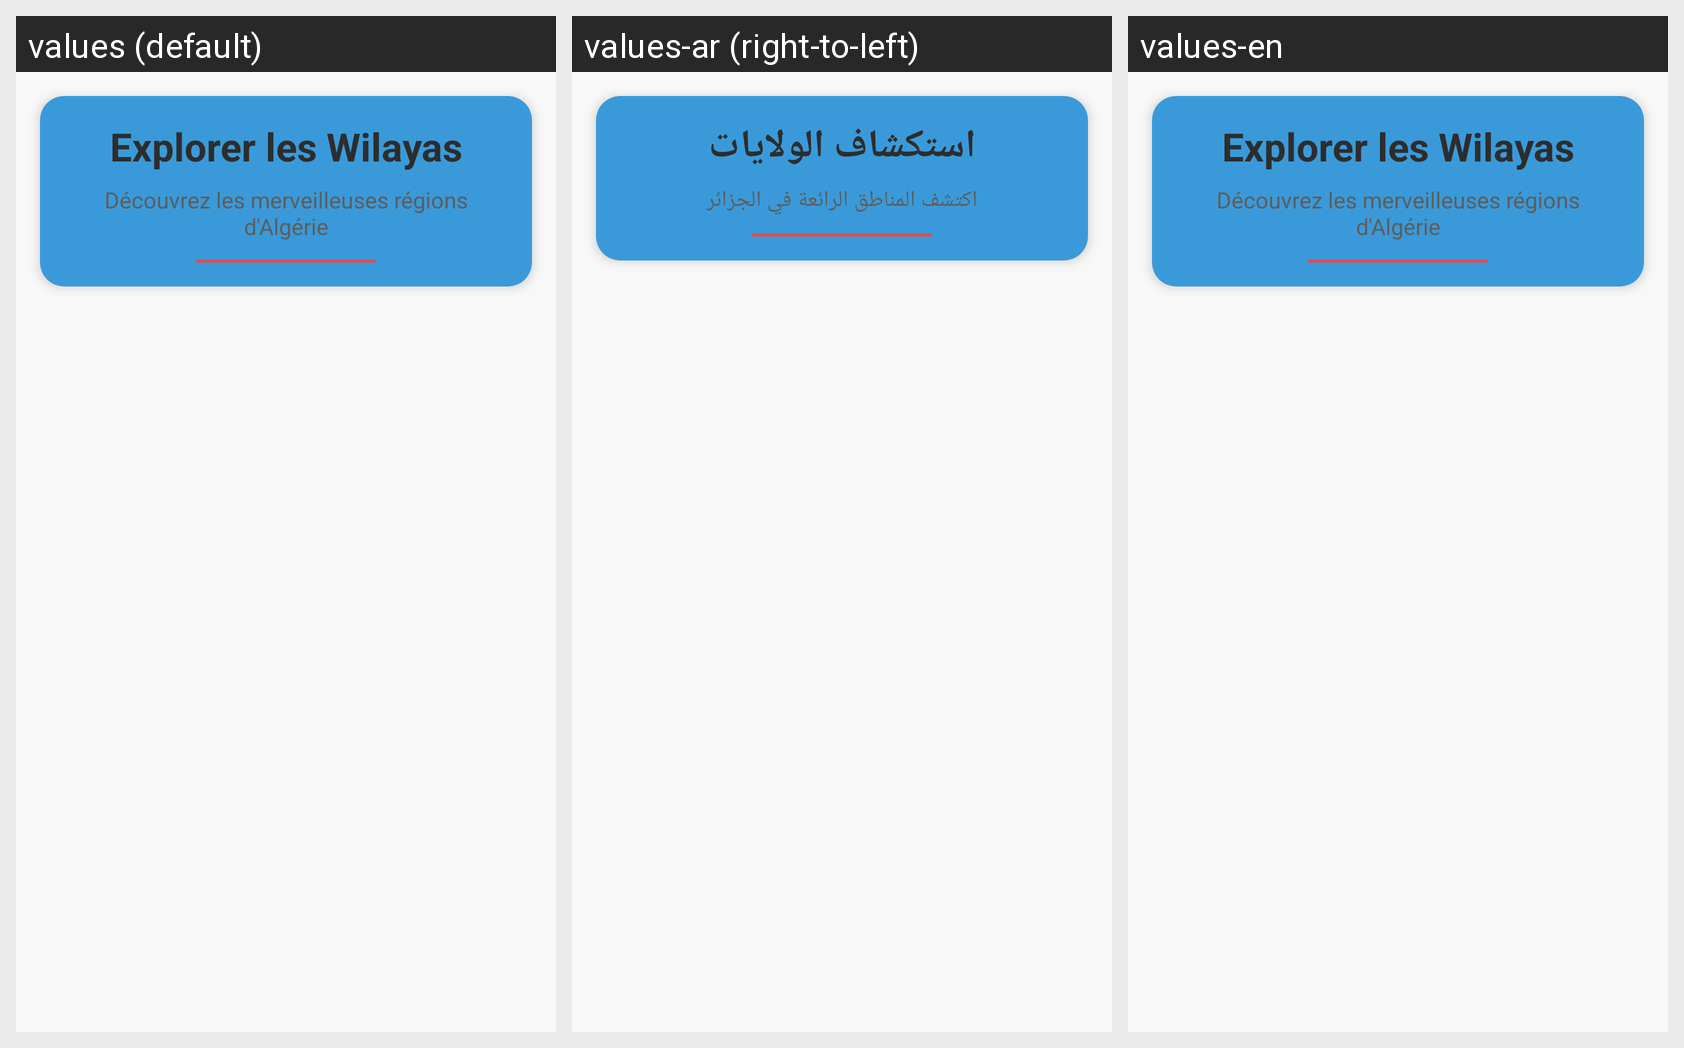

This grid shows one Android layout under several languages. Give, for every string resource on the screen, its name, the default text and each shown locale's text.
Android screen res/layout/fragment_explore.xml rendered under 3 locales, left to right: values (default), values-ar (right-to-left), values-en. Device: Nexus 5 (rendered at 1080×1920; each locale shown at half size, 540×960, under a caption strip naming it); theme Theme.Finale.
Strings drawn on this screen, with the default value and each locale's value (text and hints the layout hard-codes, and strings that could not be matched under every locale, appear in the picture but are not listed):

explore_algeria
  values: Explorer les Wilayas
  values-ar: استكشاف الولايات
  values-en: Explorer les Wilayas  [not translated; the default value is used]

explore_subtitle
  values: Découvrez les merveilleuses régions d'Algérie
  values-ar: اكتشف المناطق الرائعة في الجزائر
  values-en: Découvrez les merveilleuses régions d'Algérie  [not translated; the default value is used]
